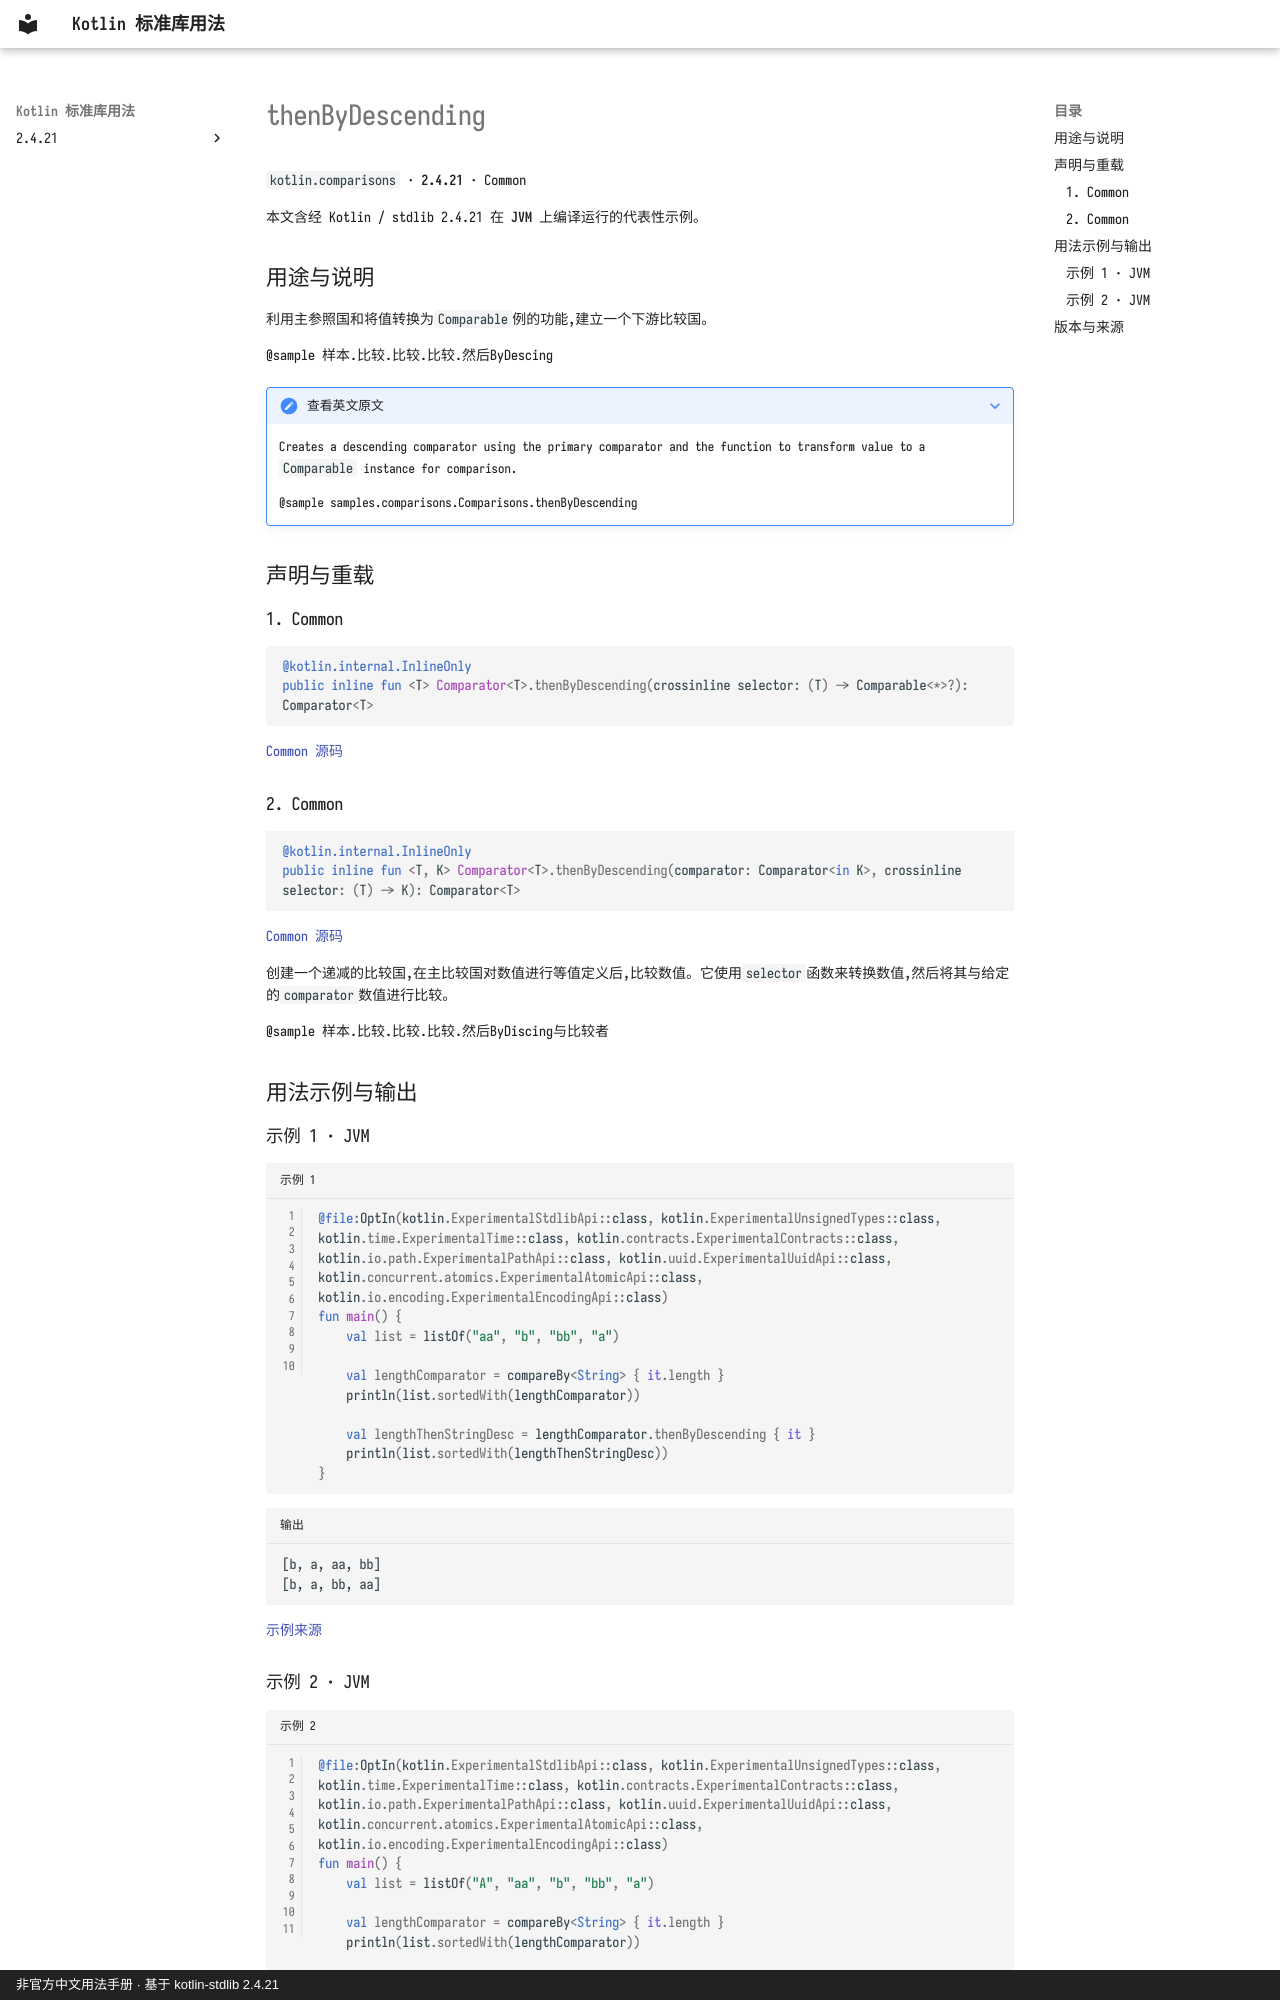

repository: oooooooko/kotlin-stdlib-docs · page: zh/api/kotlin.comparisons/thenbydescending--03d16962/index.html · generator: mkdocs · copyright: 非官方中文用法手册 · 基于 kotlin-stdlib 2.4.21

# thenByDescending

`kotlin.comparisons` · **2.4.21** · Common

本文含经 Kotlin / stdlib 2.4.21 在 **JVM** 上编译运行的代表性示例。

## 用途与说明

利用主参照国和将值转换为`Comparable`例的功能,建立一个下游比较国。

@sample 样本.比较.比较.比较.然后ByDescing

??? note "查看英文原文"

    Creates a descending comparator using the primary comparator and
    the function to transform value to a `Comparable` instance for comparison.
    
    @sample samples.comparisons.Comparisons.thenByDescending

## 声明与重载

### 1. Common

```kotlin
@kotlin.internal.InlineOnly
public inline fun <T> Comparator<T>.thenByDescending(crossinline selector: (T) -> Comparable<*>?): Comparator<T>
```

[Common 源码](https://github.com/JetBrains/kotlin/blob/v2.4.21/libraries/stdlib/src/kotlin/comparisons/Comparisons.kt#L160)

### 2. Common

```kotlin
@kotlin.internal.InlineOnly
public inline fun <T, K> Comparator<T>.thenByDescending(comparator: Comparator<in K>, crossinline selector: (T) -> K): Comparator<T>
```

[Common 源码](https://github.com/JetBrains/kotlin/blob/v2.4.21/libraries/stdlib/src/kotlin/comparisons/Comparisons.kt#L173)

创建一个递减的比较国,在主比较国对数值进行等值定义后,比较数值。它使用`selector`函数来转换数值,然后将其与给定的`comparator`数值进行比较。

@sample 样本.比较.比较.比较.然后ByDiscing与比较者

## 用法示例与输出

### 示例 1 · JVM

```kotlin title="示例 1" linenums="1"
@file:OptIn(kotlin.ExperimentalStdlibApi::class, kotlin.ExperimentalUnsignedTypes::class, kotlin.time.ExperimentalTime::class, kotlin.contracts.ExperimentalContracts::class, kotlin.io.path.ExperimentalPathApi::class, kotlin.uuid.ExperimentalUuidApi::class, kotlin.concurrent.atomics.ExperimentalAtomicApi::class, kotlin.io.encoding.ExperimentalEncodingApi::class)
fun main() {
    val list = listOf("aa", "b", "bb", "a")

    val lengthComparator = compareBy<String> { it.length }
    println(list.sortedWith(lengthComparator))

    val lengthThenStringDesc = lengthComparator.thenByDescending { it }
    println(list.sortedWith(lengthThenStringDesc))
}
```

```text title="输出"
[b, a, aa, bb]
[b, a, bb, aa]
```

[示例来源](https://github.com/JetBrains/kotlin/blob/v2.4.21/libraries/stdlib/samples/test/samples/comparisons/comparisons.kt#L141)
